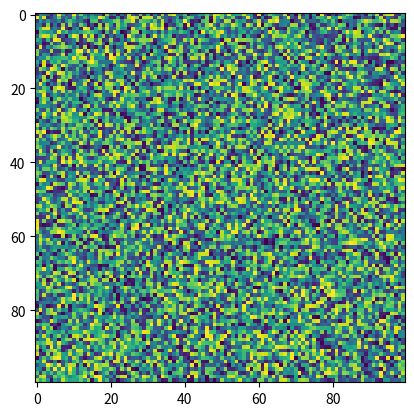

Reproduce this figure in Python.
import matplotlib.pyplot as plt
import numpy as np
X = np.random.rand(100, 100)
plt.imshow(X,  'viridis', filterrad=4.0, filternorm=True)
